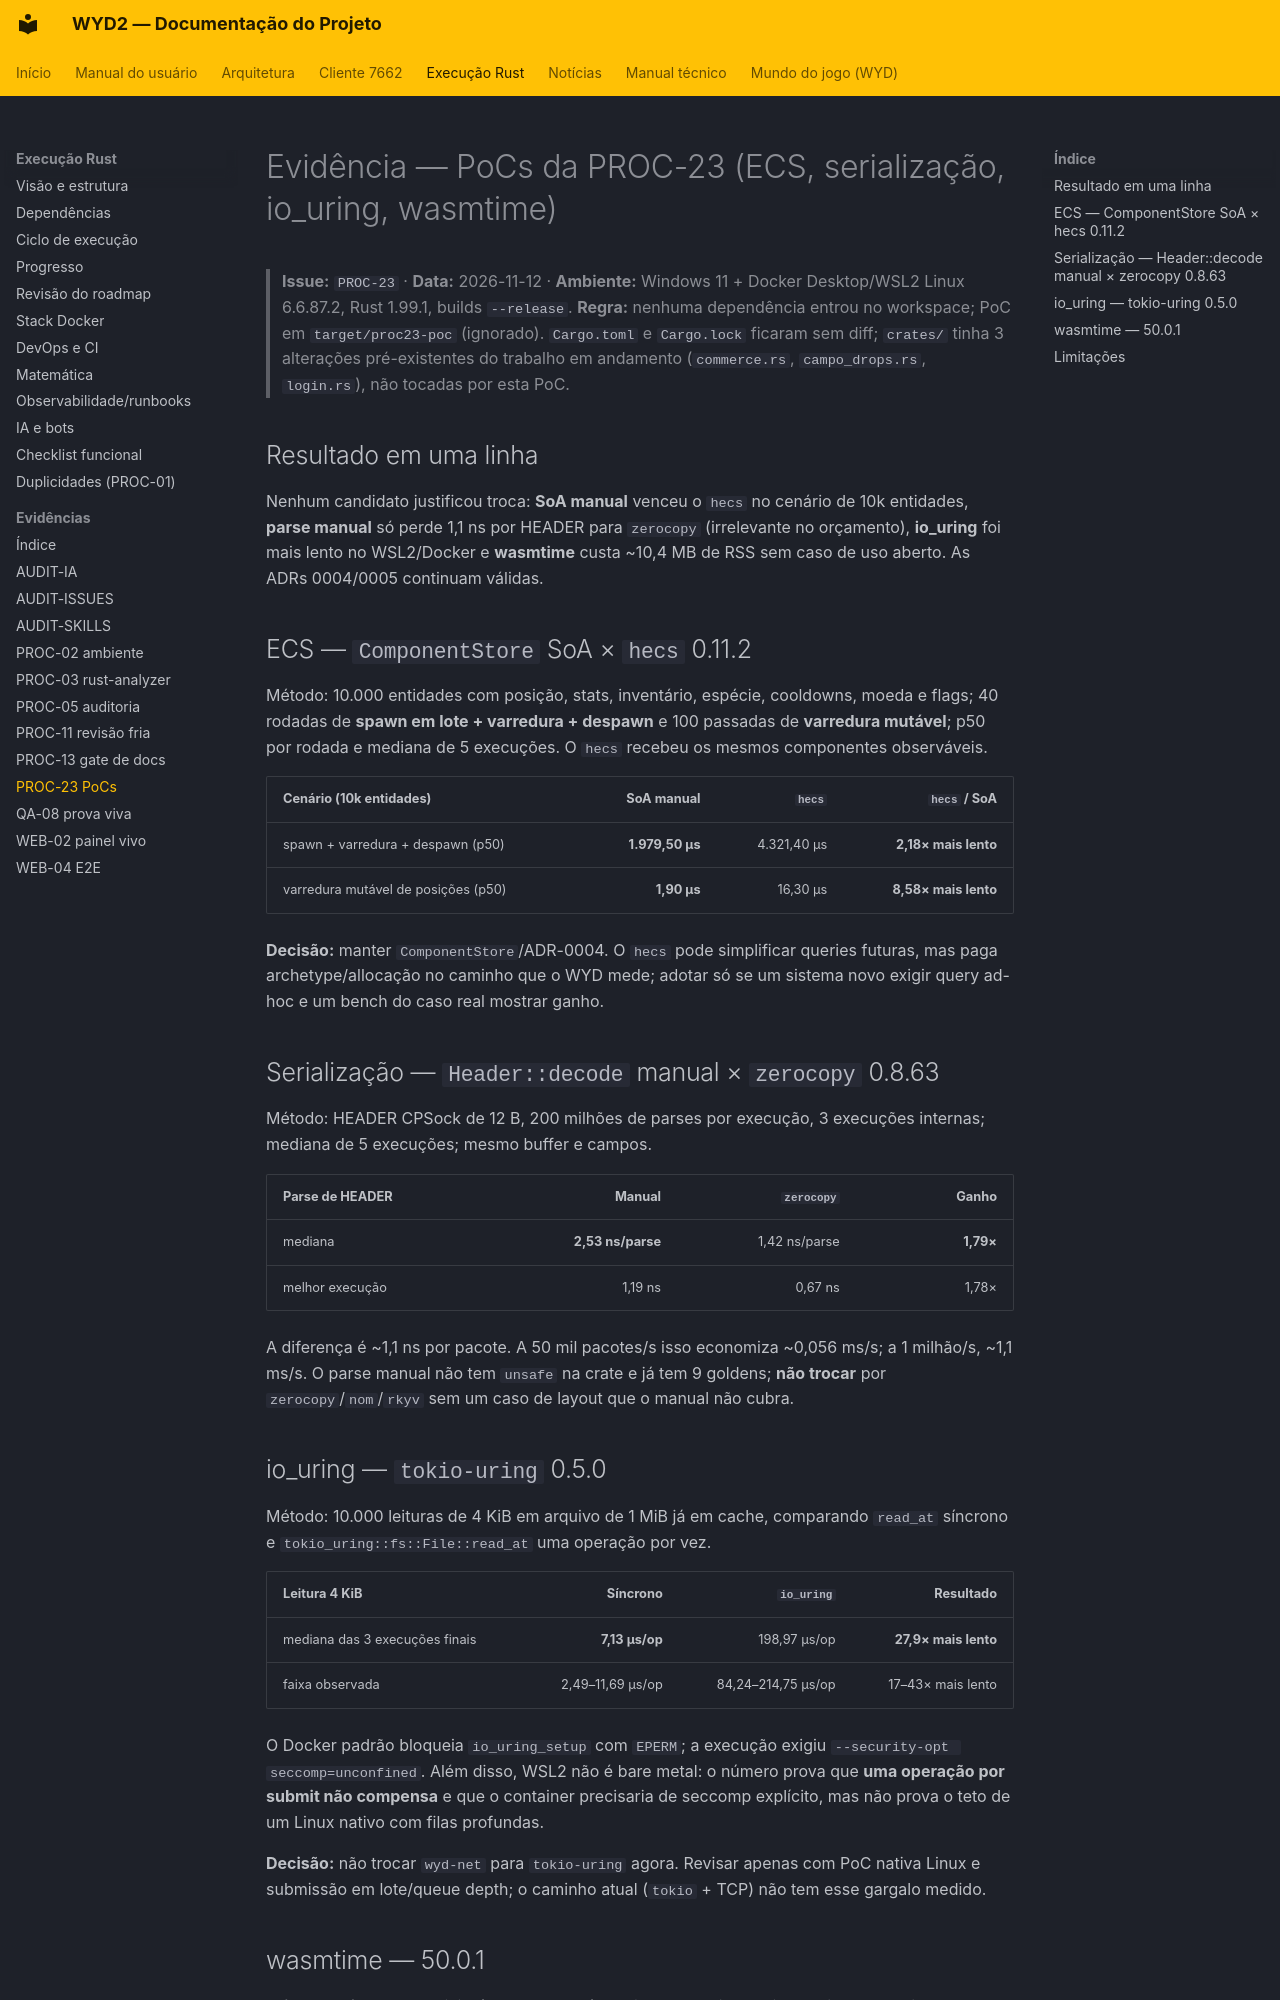

repository: lucascantarelli/OpenWYD-NextGen · page: rust/evidencias/PROC-23-pocs-2026-11-12/index.html · generator: mkdocs

# Evidência — PoCs da PROC-23 (ECS, serialização, io_uring, wasmtime)

> **Issue:** `PROC-23` · **Data:** 2026-11-12 · **Ambiente:** Windows 11 + Docker Desktop/WSL2
> Linux 6.6.87.2, Rust 1.99.1, builds `--release`.
> **Regra:** nenhuma dependência entrou no workspace; PoC em `target/proc23-poc` (ignorado).
> `Cargo.toml` e `Cargo.lock` ficaram sem diff; `crates/` tinha 3 alterações pré-existentes do
> trabalho em andamento (`commerce.rs`, `campo_drops.rs`, `login.rs`), não tocadas por esta PoC.

## Resultado em uma linha

Nenhum candidato justificou troca: **SoA manual** venceu o `hecs` no cenário de 10k entidades,
**parse manual** só perde 1,1 ns por HEADER para `zerocopy` (irrelevante no orçamento),
**io_uring** foi mais lento no WSL2/Docker e **wasmtime** custa ~10,4 MB de RSS sem caso de uso
aberto. As ADRs 0004/0005 continuam válidas.

## ECS — `ComponentStore` SoA × `hecs` 0.11.2

Método: 10.000 entidades com posição, stats, inventário, espécie, cooldowns, moeda e flags;
40 rodadas de **spawn em lote + varredura + despawn** e 100 passadas de **varredura mutável**;
p50 por rodada e mediana de 5 execuções. O `hecs` recebeu os mesmos componentes observáveis.

| Cenário (10k entidades) | SoA manual | `hecs` | `hecs` / SoA |
|---|---:|---:|---:|
| spawn + varredura + despawn (p50) | **1.979,50 µs** | 4.321,40 µs | **2,18× mais lento** |
| varredura mutável de posições (p50) | **1,90 µs** | 16,30 µs | **8,58× mais lento** |

**Decisão:** manter `ComponentStore`/ADR-0004. O `hecs` pode simplificar queries futuras, mas
paga archetype/allocação no caminho que o WYD mede; adotar só se um sistema novo exigir query
ad-hoc e um bench do caso real mostrar ganho.

## Serialização — `Header::decode` manual × `zerocopy` 0.8.63

Método: HEADER CPSock de 12 B, 200 milhões de parses por execução, 3 execuções internas;
mediana de 5 execuções; mesmo buffer e campos.

| Parse de HEADER | Manual | `zerocopy` | Ganho |
|---|---:|---:|---:|
| mediana | **2,53 ns/parse** | 1,42 ns/parse | **1,79×** |
| melhor execução | 1,19 ns | 0,67 ns | 1,78× |

A diferença é ~1,1 ns por pacote. A 50 mil pacotes/s isso economiza ~0,056 ms/s; a 1 milhão/s,
~1,1 ms/s. O parse manual não tem `unsafe` na crate e já tem 9 goldens; **não trocar** por
`zerocopy`/`nom`/`rkyv` sem um caso de layout que o manual não cubra.
